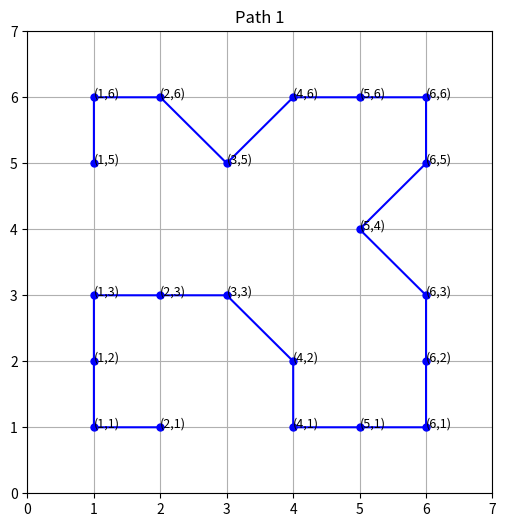
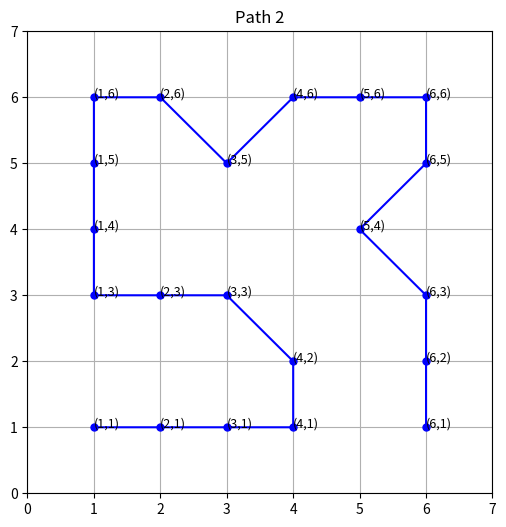
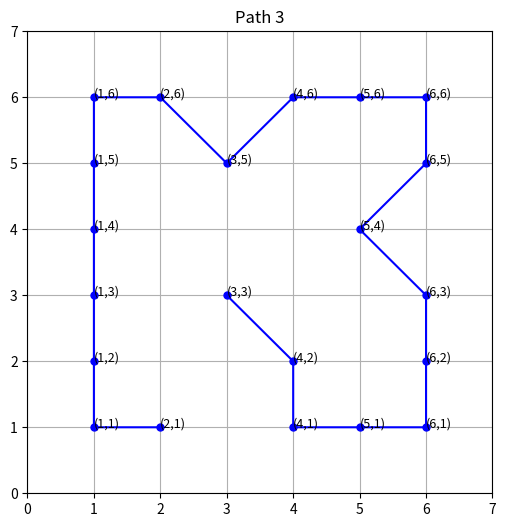
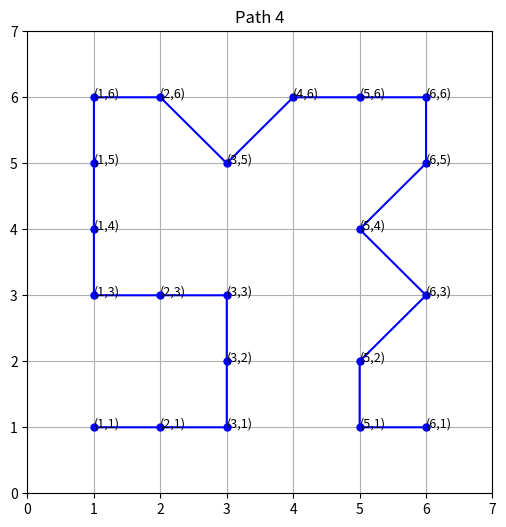
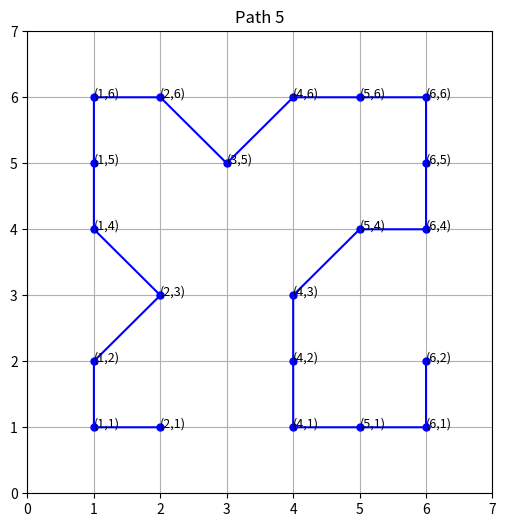
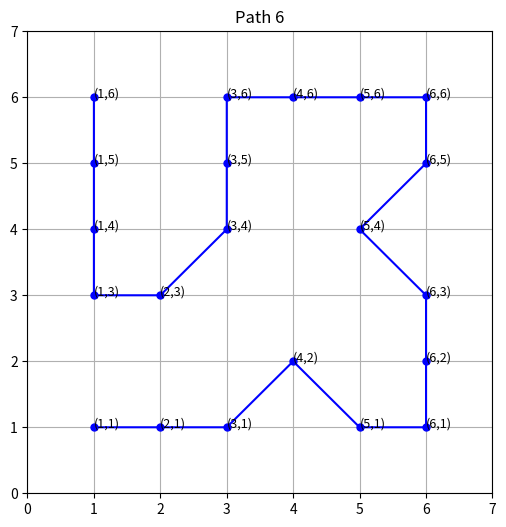
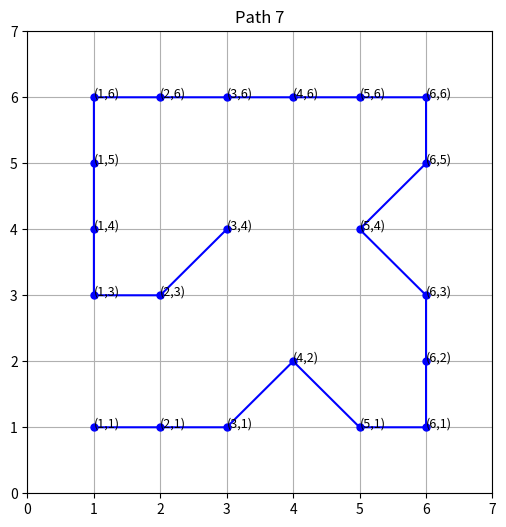
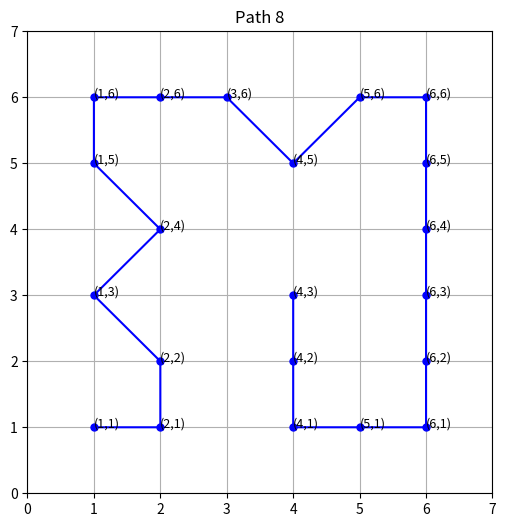
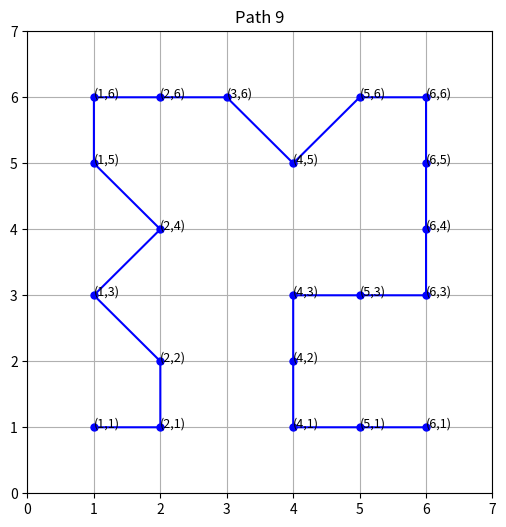
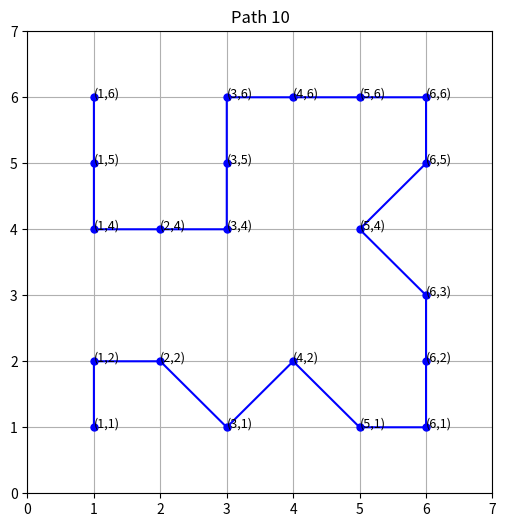
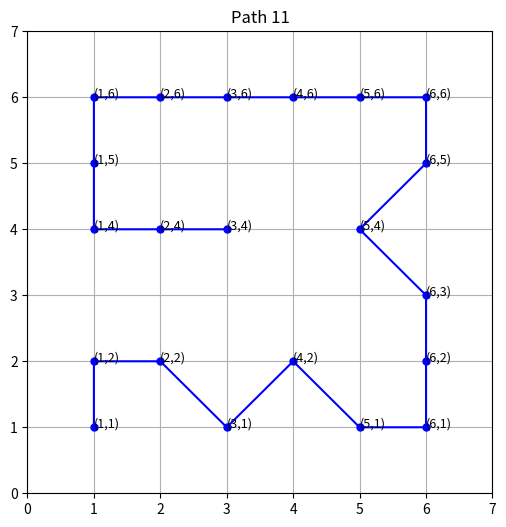
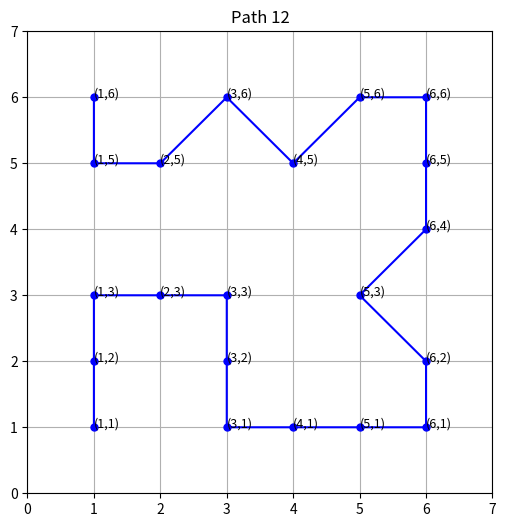
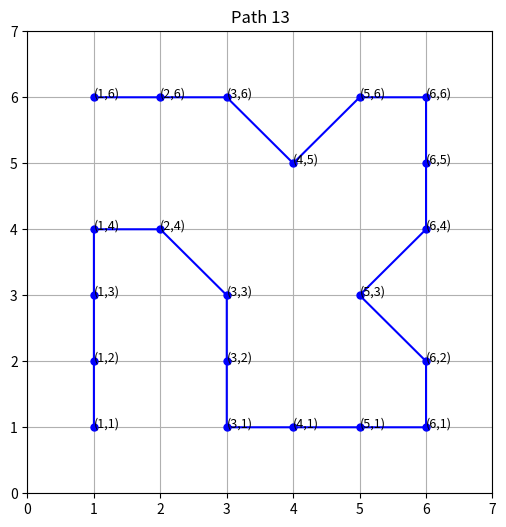
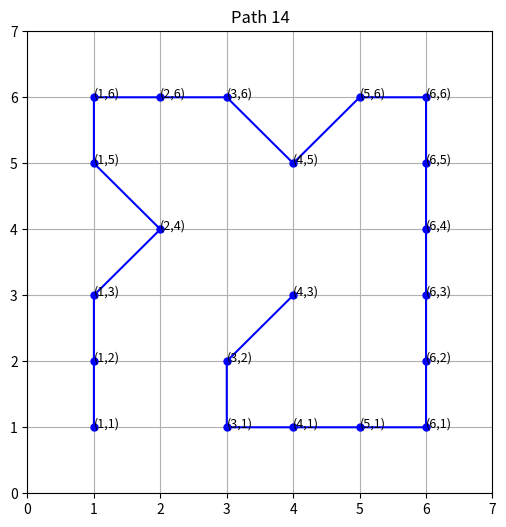
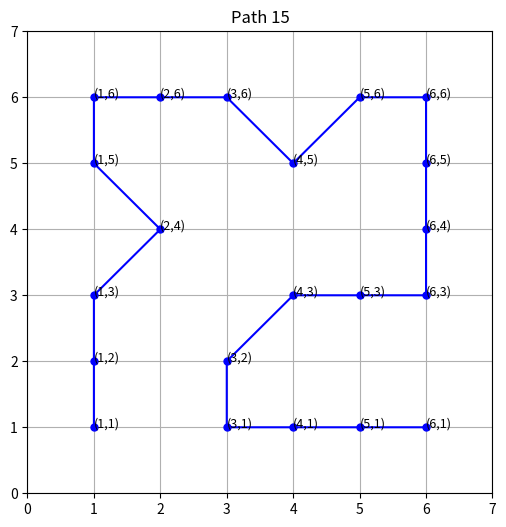

Write Python code to recreate these figures, in order.
import matplotlib.pyplot as plt
import re

# paste output into data string block
data = """
New best: 20, Path: (2,1)(1,1)(1,2)(1,3)(2,3)(3,3)(4,2)(4,1)(5,1)(6,1)(6,2)(6,3)(5,4)(6,5)(6,6)(5,6)(4,6)(3,5)(2,6)(1,6)(1,5)
New best: 20, Path: (1,1)(2,1)(3,1)(4,1)(4,2)(3,3)(2,3)(1,3)(1,4)(1,5)(1,6)(2,6)(3,5)(4,6)(5,6)(6,6)(6,5)(5,4)(6,3)(6,2)(6,1)
New best: 20, Path: (2,1)(1,1)(1,2)(1,3)(1,4)(1,5)(1,6)(2,6)(3,5)(4,6)(5,6)(6,6)(6,5)(5,4)(6,3)(6,2)(6,1)(5,1)(4,1)(4,2)(3,3)
New best: 20, Path: (1,1)(2,1)(3,1)(3,2)(3,3)(2,3)(1,3)(1,4)(1,5)(1,6)(2,6)(3,5)(4,6)(5,6)(6,6)(6,5)(5,4)(6,3)(5,2)(5,1)(6,1)
New best: 20, Path: (2,1)(1,1)(1,2)(2,3)(1,4)(1,5)(1,6)(2,6)(3,5)(4,6)(5,6)(6,6)(6,5)(6,4)(5,4)(4,3)(4,2)(4,1)(5,1)(6,1)(6,2)
New best: 20, Path: (1,1)(2,1)(3,1)(4,2)(5,1)(6,1)(6,2)(6,3)(5,4)(6,5)(6,6)(5,6)(4,6)(3,6)(3,5)(3,4)(2,3)(1,3)(1,4)(1,5)(1,6)
New best: 20, Path: (1,1)(2,1)(3,1)(4,2)(5,1)(6,1)(6,2)(6,3)(5,4)(6,5)(6,6)(5,6)(4,6)(3,6)(2,6)(1,6)(1,5)(1,4)(1,3)(2,3)(3,4)
New best: 20, Path: (1,1)(2,1)(2,2)(1,3)(2,4)(1,5)(1,6)(2,6)(3,6)(4,5)(5,6)(6,6)(6,5)(6,4)(6,3)(6,2)(6,1)(5,1)(4,1)(4,2)(4,3)
New best: 20, Path: (1,1)(2,1)(2,2)(1,3)(2,4)(1,5)(1,6)(2,6)(3,6)(4,5)(5,6)(6,6)(6,5)(6,4)(6,3)(5,3)(4,3)(4,2)(4,1)(5,1)(6,1)
New best: 20, Path: (1,1)(1,2)(2,2)(3,1)(4,2)(5,1)(6,1)(6,2)(6,3)(5,4)(6,5)(6,6)(5,6)(4,6)(3,6)(3,5)(3,4)(2,4)(1,4)(1,5)(1,6)
New best: 20, Path: (1,1)(1,2)(2,2)(3,1)(4,2)(5,1)(6,1)(6,2)(6,3)(5,4)(6,5)(6,6)(5,6)(4,6)(3,6)(2,6)(1,6)(1,5)(1,4)(2,4)(3,4)
New best: 20, Path: (1,1)(1,2)(1,3)(2,3)(3,3)(3,2)(3,1)(4,1)(5,1)(6,1)(6,2)(5,3)(6,4)(6,5)(6,6)(5,6)(4,5)(3,6)(2,5)(1,5)(1,6)
New best: 20, Path: (1,1)(1,2)(1,3)(1,4)(2,4)(3,3)(3,2)(3,1)(4,1)(5,1)(6,1)(6,2)(5,3)(6,4)(6,5)(6,6)(5,6)(4,5)(3,6)(2,6)(1,6)
New best: 20, Path: (1,1)(1,2)(1,3)(2,4)(1,5)(1,6)(2,6)(3,6)(4,5)(5,6)(6,6)(6,5)(6,4)(6,3)(6,2)(6,1)(5,1)(4,1)(3,1)(3,2)(4,3)
New best: 20, Path: (1,1)(1,2)(1,3)(2,4)(1,5)(1,6)(2,6)(3,6)(4,5)(5,6)(6,6)(6,5)(6,4)(6,3)(5,3)(4,3)(3,2)(3,1)(4,1)(5,1)(6,1)
"""

lines = data.strip().split('\n')
paths = []
for line in lines:
        path = [(int(x), int(y)) for x, y in re.findall(r"\((\d+),(\d+)\)", line)]
        paths.append(path)

for i, path in enumerate(paths):
    x_coords, y_coords = zip(*path)
    
    plt.figure(figsize=(6, 6))
    plt.plot(x_coords, y_coords, marker='o', linestyle='-', color='b', markersize=5)
    
    for x, y in path:
        plt.text(x, y, f"({x},{y})", fontsize=9)
    
    plt.grid(True)
    plt.title(f"Path {i+1}")
    plt.xticks(range(min(x_coords)-1, max(x_coords)+2))
    plt.yticks(range(min(y_coords)-1, max(y_coords)+2))
    
    plt.show()
